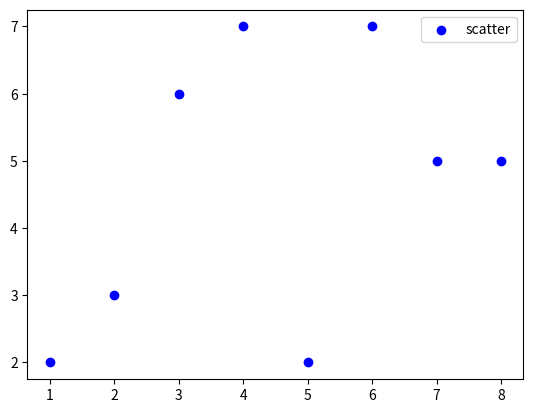

The script that saved this image:
import matplotlib.pyplot as plt
import numpy as np

x = [i for i in range(1, 9)]
y = np.random.randint(1, 9, 8)

plt.scatter(x, y, label="scatter", c="b")  # s - size of points

plt.legend()
plt.show()
